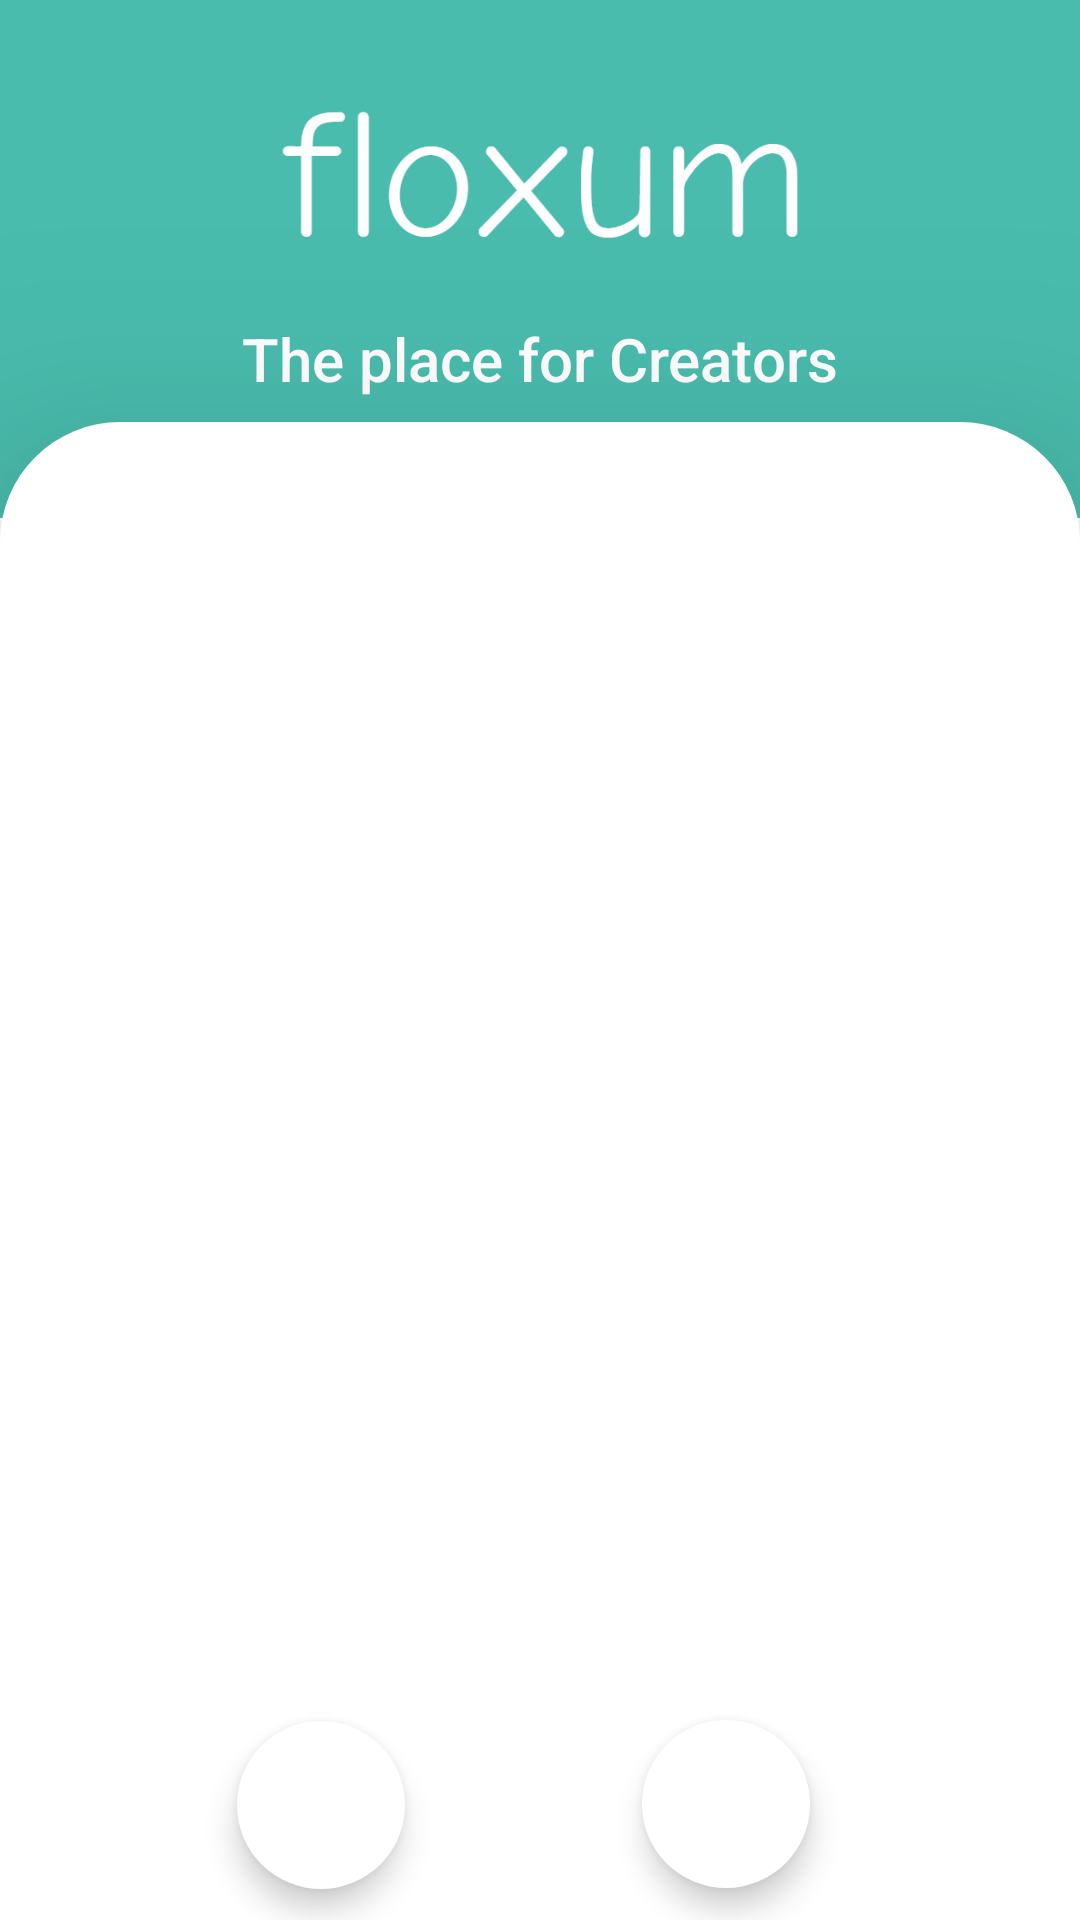

Android layout source for this screen:
<!-- AndroidManifest.xml: application theme AppTheme -->
<!-- res/layout/activity_login.xml -->
<?xml version="1.0" encoding="utf-8"?>
<androidx.constraintlayout.widget.ConstraintLayout xmlns:android="http://schemas.android.com/apk/res/android"
    android:layout_width="match_parent"
    android:layout_height="match_parent"
    xmlns:tools="http://schemas.android.com/tools"
    xmlns:app="http://schemas.android.com/apk/res-auto"
    tools:context=".LoginActivity">

    <ImageView
        android:id="@+id/rectangle_green"
        android:layout_width="wrap_content"
        android:layout_height="0dp"
        android:background="@drawable/rectangle"
        app:layout_constraintBottom_toBottomOf="parent"
        app:layout_constraintEnd_toEndOf="parent"
        app:layout_constraintHeight_percent=".27"
        app:layout_constraintHorizontal_bias="0.0"
        app:layout_constraintStart_toStartOf="parent"
        app:layout_constraintTop_toTopOf="parent"
        app:layout_constraintVertical_bias="0.0" />

    <androidx.constraintlayout.widget.ConstraintLayout
        android:id="@+id/constraintLayout"
        android:layout_width="match_parent"
        android:layout_height="0dp"
        android:background="@drawable/vie_bg"
        app:layout_constraintBottom_toBottomOf="parent"
        app:layout_constraintEnd_toEndOf="parent"
        app:layout_constraintHeight_percent=".78"
        app:layout_constraintStart_toStartOf="parent"
        app:layout_constraintTop_toTopOf="parent"
        android:elevation="50dp"
        app:layout_constraintVertical_bias="1">

        <androidx.viewpager.widget.ViewPager
            android:id="@+id/viewPager"
            android:layout_width="match_parent"
            android:layout_height="0dp"
            app:layout_constraintBottom_toBottomOf="parent"
            app:layout_constraintEnd_toEndOf="parent"
            app:layout_constraintHeight_percent=".75"
            app:layout_constraintStart_toStartOf="parent"
            app:layout_constraintTop_toBottomOf="@+id/tabLayout"
            app:layout_constraintVertical_bias="0" />

        <com.google.android.material.tabs.TabLayout
            android:id="@+id/tabLayout"
            android:layout_width="match_parent"
            android:layout_height="wrap_content"
            android:background="@null"
            app:layout_constraintBottom_toBottomOf="parent"
            app:layout_constraintEnd_toEndOf="parent"
            app:layout_constraintStart_toStartOf="parent"
            app:layout_constraintTop_toTopOf="parent"
            app:layout_constraintVertical_bias="0" />

        <com.google.android.material.floatingactionbutton.FloatingActionButton
            android:id="@+id/google_button"
            android:layout_width="wrap_content"
            android:layout_height="wrap_content"
            android:background="@color/white"
            android:backgroundTint="@color/white"
            android:elevation="35dp"
            android:src="@drawable/google_png"
            app:borderWidth="0dp"
            app:layout_constraintBottom_toBottomOf="parent"
            app:layout_constraintEnd_toEndOf="parent"
            app:layout_constraintHorizontal_bias="0.704"
            app:layout_constraintStart_toStartOf="parent"
            app:layout_constraintTop_toBottomOf="@+id/viewPager"
            app:layout_constraintVertical_bias="0.492" />

        <com.google.android.material.floatingactionbutton.FloatingActionButton
            android:id="@+id/fb_button"
            android:layout_width="wrap_content"
            android:layout_height="wrap_content"
            android:backgroundTint="@color/white"
            app:borderWidth="0dp"
            android:elevation="35dp"
            android:src="@drawable/fb"
            app:layout_constraintBottom_toBottomOf="parent"
            app:layout_constraintEnd_toStartOf="@+id/google_button"
            app:layout_constraintStart_toStartOf="parent"
            app:layout_constraintTop_toBottomOf="@+id/viewPager" />


    </androidx.constraintlayout.widget.ConstraintLayout>

    <ImageView
        android:id="@+id/logo"
        android:layout_width="200dp"
        android:layout_height="80dp"
        android:src="@drawable/floxeum"
        app:layout_constraintBottom_toTopOf="@+id/constraintLayout"
        app:layout_constraintEnd_toEndOf="parent"
        app:layout_constraintStart_toStartOf="parent"
        app:layout_constraintTop_toTopOf="@+id/rectangle_green"
        app:layout_constraintVertical_bias=".3" />

    <TextView
        android:id="@+id/tagline"
        android:layout_width="wrap_content"
        android:layout_height="wrap_content"
        android:elevation="35dp"
        android:fontFamily="sans-serif-medium"
        android:text="The place for Creators"
        android:textColor="@color/white"
        android:textSize="20dp"
        app:layout_constraintBottom_toTopOf="@+id/constraintLayout"
        app:layout_constraintEnd_toEndOf="parent"
        app:layout_constraintStart_toStartOf="parent"
        app:layout_constraintTop_toBottomOf="@+id/logo" />




</androidx.constraintlayout.widget.ConstraintLayout>
<!-- resources referenced by this layout -->
<resources>
  <color name="white">#FFFF</color>
  <!-- drawable floxeum: png bitmap (drawable, 8772 bytes) -->
  <!-- drawable rectangle: png bitmap (drawable, 10586 bytes) -->
  <!-- drawable vie_bg (drawable) -->
  <?xml version="1.0" encoding="utf-8"?>
  <shape xmlns:android="http://schemas.android.com/apk/res/android"
      android:shape="rectangle">
      <solid android:color="@color/white"></solid>
      <corners android:topLeftRadius="40dp"
          android:topRightRadius="40dp"></corners>
  
  
  
  
  </shape>
  <style name="AppTheme" parent="Theme.MaterialComponents.Light.NoActionBar">
          
          <item name="android:fontFamily">@font/roboto_regular</item>
          <item name="colorPrimary">@color/colorPrimaryDark</item>
          <item name="colorPrimaryDark">@color/colorPrimaryDark</item>
          <item name="colorAccent">@color/colorAccent</item>
          <item name="android:windowBackground">@color/white</item>
      </style>
  <color name="colorPrimaryDark">#159A88</color>
  <color name="colorAccent">#03DAC5</color>
</resources>
